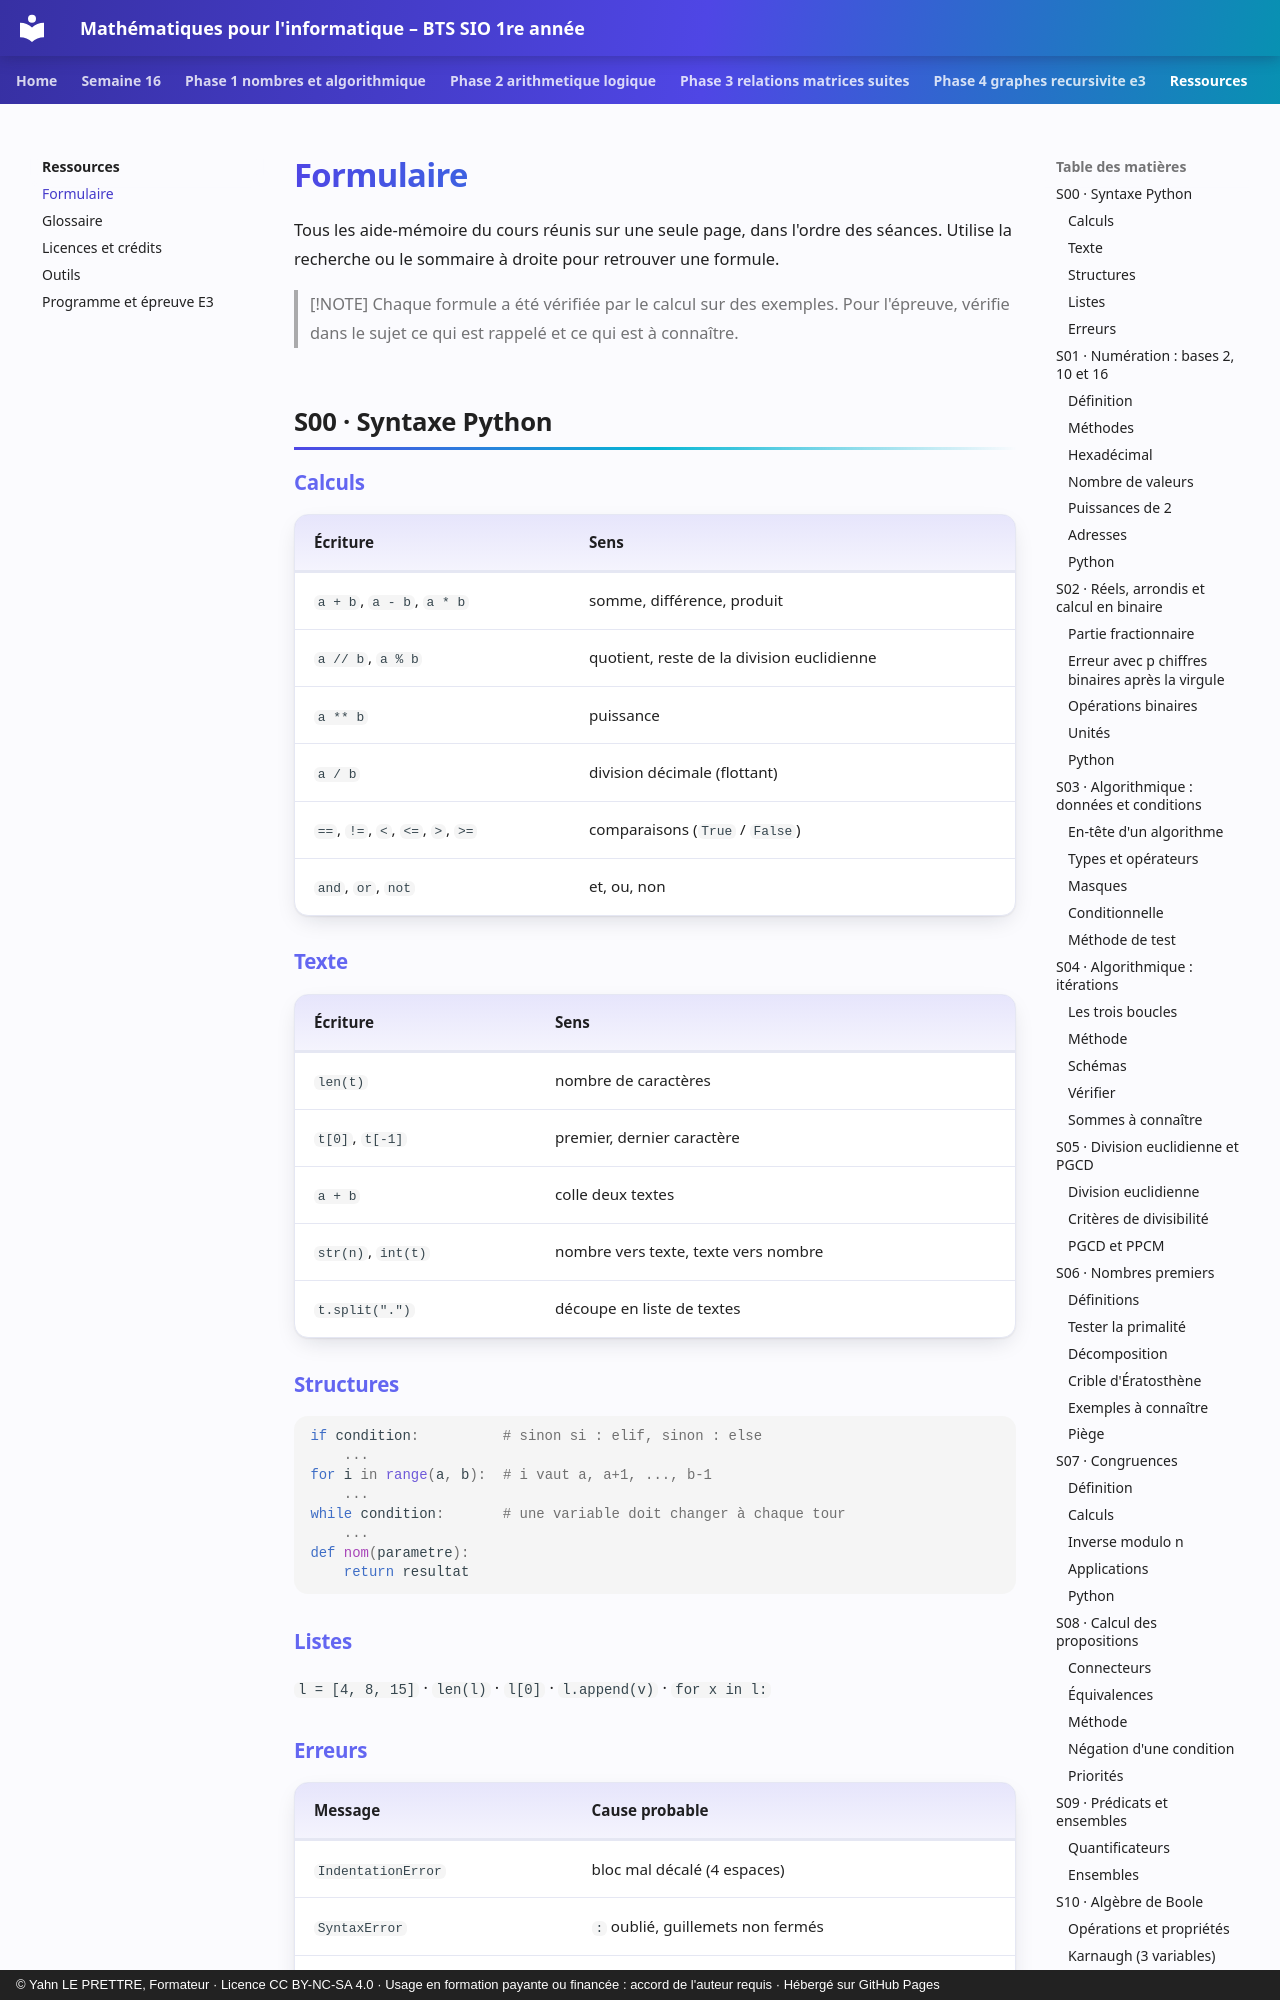

repository: YahnLP/bts1-sio-sisr-math_algo · page: ressources/formulaire/index.html · generator: mkdocs · copyright: © Yahn LE PRETTRE, Formateur · Licence CC BY-NC-SA 4.0 · Usage en formation payante ou financée : accord de l'auteur requis · Hébergé sur GitHub Pages

# Formulaire

Tous les aide-mémoire du cours réunis sur une seule page, dans l'ordre des séances. Utilise la recherche ou le sommaire à droite pour retrouver une formule.

> [!NOTE]
> Chaque formule a été vérifiée par le calcul sur des exemples. Pour l'épreuve, vérifie dans le sujet ce qui est rappelé et ce qui est à connaître.

## S00 · Syntaxe Python

### Calculs

| Écriture | Sens |
|---|---|
| `a + b`, `a - b`, `a * b` | somme, différence, produit |
| `a // b`, `a % b` | quotient, reste de la division euclidienne |
| `a ** b` | puissance |
| `a / b` | division décimale (flottant) |
| `==`, `!=`, `<`, `<=`, `>`, `>=` | comparaisons (`True` / `False`) |
| `and`, `or`, `not` | et, ou, non |

### Texte

| Écriture | Sens |
|---|---|
| `len(t)` | nombre de caractères |
| `t[0]`, `t[-1]` | premier, dernier caractère |
| `a + b` | colle deux textes |
| `str(n)`, `int(t)` | nombre vers texte, texte vers nombre |
| `t.split(".")` | découpe en liste de textes |

### Structures

```python
if condition:          # sinon si : elif, sinon : else
    ...
for i in range(a, b):  # i vaut a, a+1, ..., b-1
    ...
while condition:       # une variable doit changer à chaque tour
    ...
def nom(parametre):
    return resultat
```

### Listes

`l = [4, 8, 15]` · `len(l)` · `l[0]` · `l.append(v)` · `for x in l:`

### Erreurs

| Message | Cause probable |
|---|---|
| `IndentationError` | bloc mal décalé (4 espaces) |
| `SyntaxError` | `:` oublié, guillemets non fermés |
| `NameError` | variable inconnue ou mal écrite |
| `TypeError` | texte et nombre mélangés |

## S01 · Numération : bases 2, 10 et 16

### Définition

\[
N = (a_k \dots a_1 a_0)_b = \sum_{i=0}^{k} a_i\, b^i , \qquad 0 \le a_i \le b-1 .
\]
